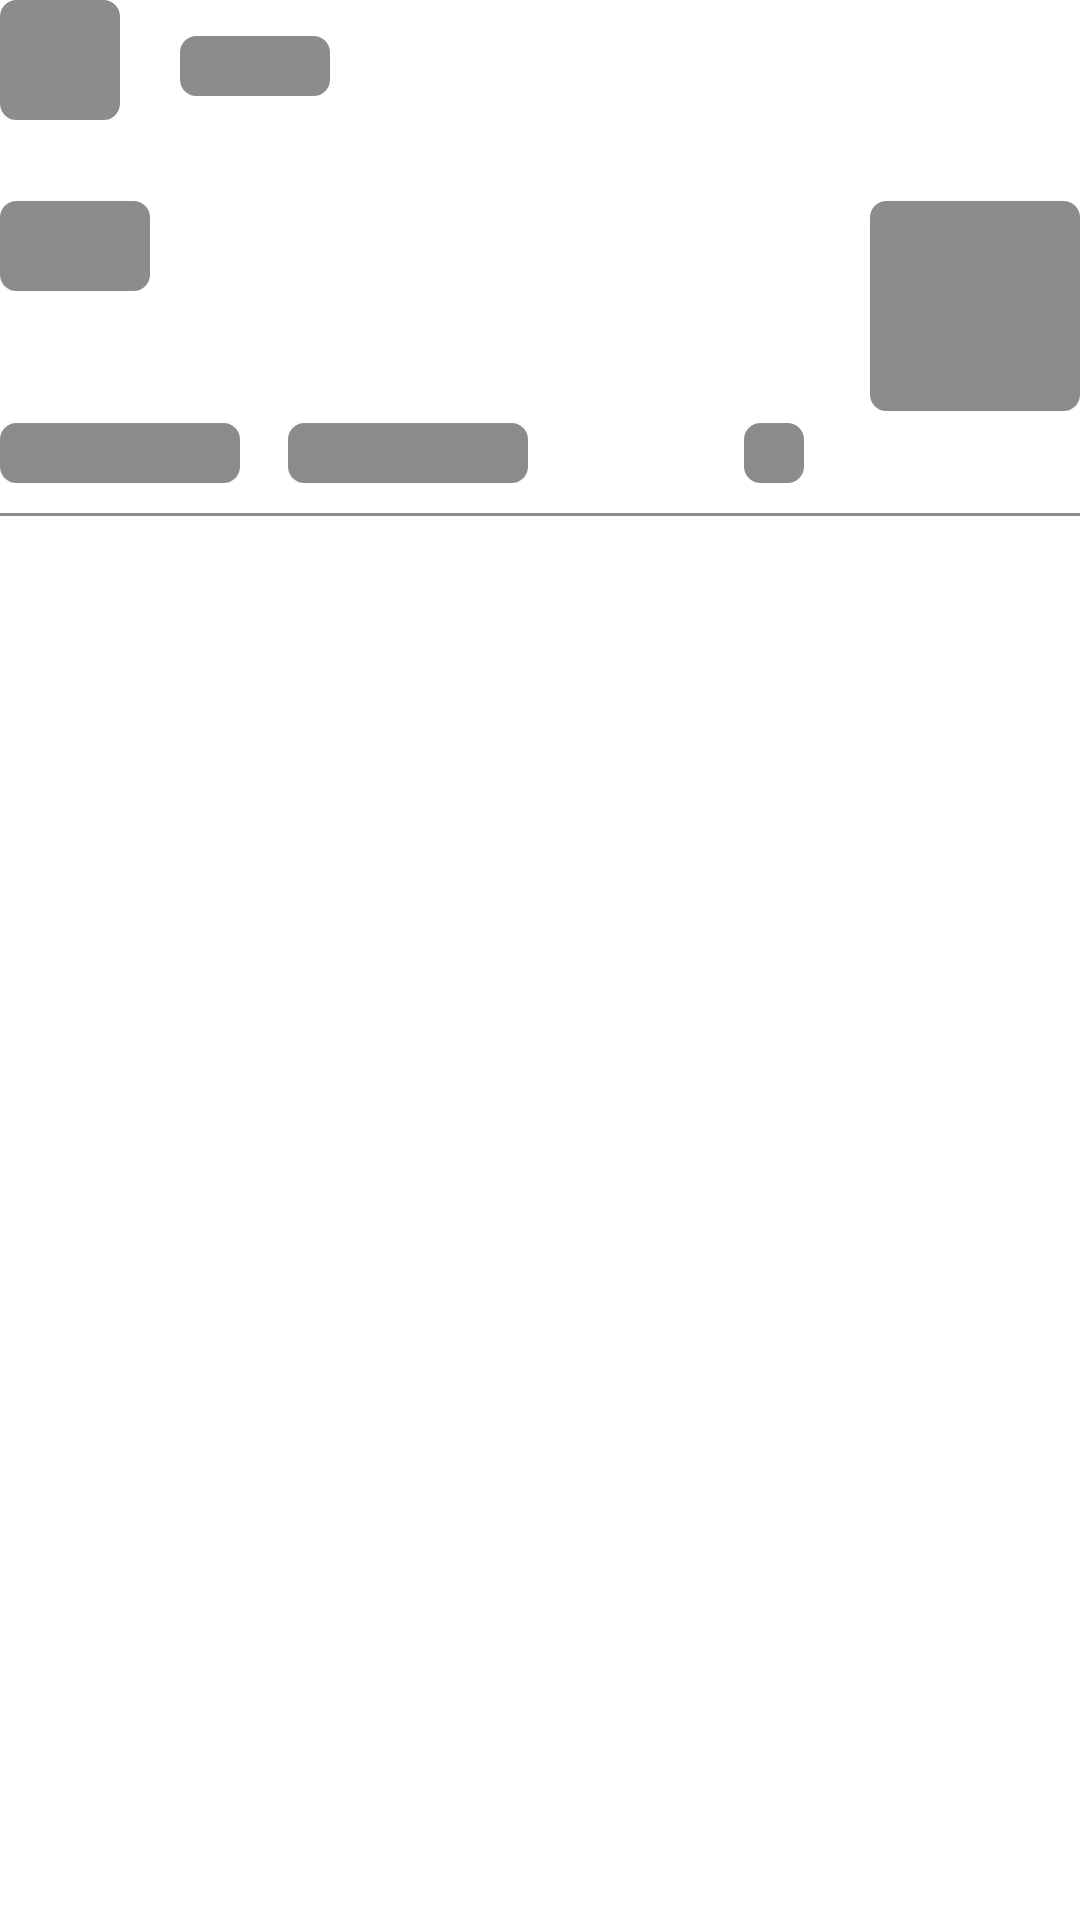

Produce the Android XML layout that renders to this screen, including the resource entries it uses.
<!-- AndroidManifest.xml: application theme Theme.MediumClone -->
<!-- res/layout/post_item_shimmer.xml -->
<?xml version="1.0" encoding="utf-8"?>
<androidx.constraintlayout.widget.ConstraintLayout
    xmlns:android="http://schemas.android.com/apk/res/android"
    xmlns:app="http://schemas.android.com/apk/res-auto"
    xmlns:tools="http://schemas.android.com/tools"
    android:layout_width="match_parent"
    android:layout_height="wrap_content"
    android:layout_marginTop="10dp"
>

    <ImageView
        android:id="@+id/imgUser"
        android:layout_width="40dp"
        android:layout_height="40dp"
        android:background="@drawable/skeleton_ui"
        app:layout_constraintStart_toStartOf="parent"
        app:layout_constraintTop_toTopOf="parent" />

    <TextView
        android:id="@+id/tvWriter"
        android:layout_width="50dp"
        android:layout_height="20dp"
        android:layout_marginStart="20dp"
        android:layout_marginTop="12dp"
        android:background="@drawable/skeleton_ui"
        app:layout_constraintStart_toEndOf="@+id/imgUser"
        app:layout_constraintTop_toTopOf="parent" />

    <ImageView
        android:id="@+id/imgThumb"
        android:layout_width="70dp"
        android:layout_height="70dp"
        android:layout_marginTop="12dp"
        android:background="@drawable/skeleton_ui"
        app:layout_constraintEnd_toEndOf="parent"
        app:layout_constraintTop_toTopOf="@+id/guideline2" />

    <androidx.constraintlayout.widget.Guideline
        android:id="@+id/guideline2"
        android:layout_width="wrap_content"
        android:layout_height="wrap_content"
        android:orientation="horizontal"
        app:layout_constraintGuide_begin="55dp" />

    <TextView
        android:id="@+id/tvTitle"
        android:layout_width="50dp"
        android:layout_height="30dp"
        android:layout_marginTop="12dp"
        android:background="@drawable/skeleton_ui"

        android:textStyle="bold"
        android:textColor="@color/black"
        app:layout_constraintEnd_toStartOf="@+id/imgThumb"
        app:layout_constraintHorizontal_bias="0.0"
        app:layout_constraintStart_toStartOf="parent"
        app:layout_constraintTop_toBottomOf="@+id/guideline2" />

    <androidx.constraintlayout.widget.Guideline
        android:id="@+id/guideline3"
        android:layout_width="wrap_content"
        android:layout_height="wrap_content"
        android:orientation="horizontal"
        app:layout_constraintGuide_begin="137dp" />

    <ImageView
        android:id="@+id/icAddBookmark"
        android:layout_width="20dp"
        android:layout_height="20dp"
        android:layout_marginEnd="92dp"
        android:background="@drawable/skeleton_ui"
        app:layout_constraintBottom_toBottomOf="@+id/tvTimes"
        app:layout_constraintEnd_toEndOf="parent"/>

    <TextView
        android:id="@+id/tvDays"
        android:layout_width="80dp"
        android:layout_height="20dp"
        android:layout_marginTop="4dp"
        android:background="@drawable/skeleton_ui"
        app:layout_constraintStart_toStartOf="parent"
        app:layout_constraintTop_toTopOf="@+id/guideline3" />

    <TextView
        android:id="@+id/tvTimes"
        android:layout_width="80dp"
        android:layout_height="20dp"
        android:layout_marginStart="16dp"
        android:background="@drawable/skeleton_ui"
        app:layout_constraintStart_toEndOf="@+id/tvDays"
        app:layout_constraintTop_toTopOf="@+id/tvDays" />

    <View
        android:layout_width="match_parent"
        android:layout_height="1dp"
        android:layout_marginTop="4dp"
        android:background="@color/light_gray"
        app:layout_constraintEnd_toEndOf="parent"
        app:layout_constraintTop_toTopOf="@+id/guideline4" />

    <androidx.constraintlayout.widget.Guideline
        android:id="@+id/guideline4"
        android:layout_width="wrap_content"
        android:layout_height="wrap_content"
        android:orientation="horizontal"
        app:layout_constraintGuide_begin="167dp" />


</androidx.constraintlayout.widget.ConstraintLayout>
<!-- resources referenced by this layout -->
<resources>
  <color name="black">#FF000000</color>
  <color name="light_gray">#8C8C8C</color>
  <!-- drawable skeleton_ui (drawable) -->
  <?xml version="1.0" encoding="utf-8"?>
  <selector xmlns:android="http://schemas.android.com/apk/res/android">
  
      <item>
          <shape>
              <solid
                  android:color="@color/light_gray"/>
              <stroke
                  android:color="@color/light_gray"
                  android:width="1dp"/>
              <corners
                  android:radius="5dp"/>
          </shape>
      </item>
  
  </selector>
  <style name="Theme.MediumClone" parent="Theme.MaterialComponents.DayNight.NoActionBar">
          
          <item name="colorPrimary">@color/green</item>
          <item name="colorPrimaryVariant">@color/white</item>
          <item name="colorOnPrimary">@color/white</item>
          
          <item name="colorSecondary">@color/light_gray</item>
          <item name="colorSecondaryVariant">@color/dark_green</item>
          <item name="colorOnSecondary">@color/black</item>
          
          <item name="android:statusBarColor" tools:targetApi="l">?attr/colorPrimaryVariant</item>
          
      </style>
  <color name="green">#41AC45</color>
  <color name="white">#FFFFFFFF</color>
  <color name="dark_green">#37933B</color>
</resources>
